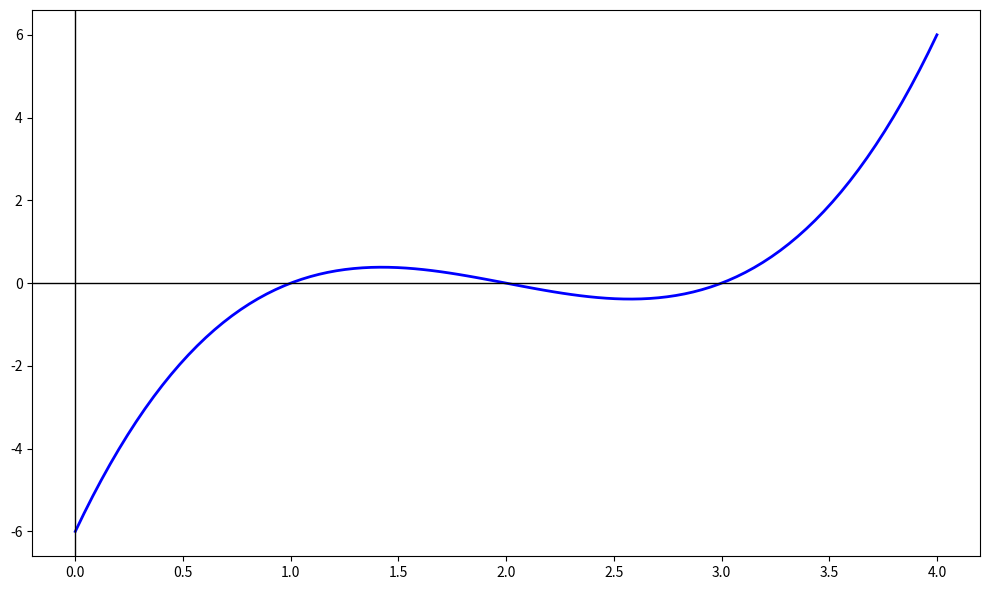

Here is the Python script that generated this plot:
import math
import numpy as np
import matplotlib.pyplot as plt


def bisection(f, a, b, eps=1e-9, max_iter=200):
    """
    Метод половинного деления с журналом итераций.
    
    Возвращает: (корень, журнал, статус)
      статус = 'ok'        — достигнута точность по длине интервала
      статус = 'f_zero'    — f(c) == 0 (точное попадание)
      статус = 'max_iter'  — исчерпан лимит итераций
    """
    fa, fb = f(a), f(b)
    if fa * fb > 0:
        raise ValueError(
            f"Нет смены знака на [{a}, {b}]: f(a)={fa}, f(b)={fb}"
        )
    
    journal = []   # список словарей — каждая запись = одна итерация
    
    for k in range(1, max_iter + 1):
        c = (a + b) / 2
        fc = f(c)
        length = b - a
        
        # записываем всё, что нужно для аудита
        journal.append({
            "iter": k,
            "a": a,
            "b": b,
            "c": c,
            "f(c)": fc,
            "length": length,
        })
        
        # условия остановки
        if fc == 0:
            return c, journal, "f_zero"
        if length < eps:
            return c, journal, "ok"
        
        # обновляем интервал
        if fa * fc < 0:
            b = c
            fb = fc
        else:
            a = c
            fa = fc
    return c, journal, "max_iter"


def print_journal(journal, title=""):
    if title:
        print(f"\n=== {title} ===")
    print(f"{'k':>3} | {'a':>12} | {'b':>12} | {'c':>12} | "
          f"{'f(c)':>14} | {'b-a':>10}")
    print("-" * 80)
    for row in journal:
        print(f"{row['iter']:>3} | {row['a']:>12.6f} | {row['b']:>12.6f} | "
              f"{row['c']:>12.6f} | {row['f(c)']:>14.3e} | "
              f"{row['length']:>10.2e}")


def f_pract1(x):
    return x**3 - 6 * x**2 + 11 * x -6

x = np.linspace(0, 4, 100)
plt.figure(figsize=(10, 6))
plt.plot(x, f_pract1(x), 'b-', linewidth=2, label=r'$f(x) = x^3 - 6x^2 + 11x - 6$')
plt.axhline(0, color='black', linewidth=1)   # ось OX
plt.axvline(0, color='black', linewidth=1)
plt.tight_layout()
plt.show()


root1, j1, s1 = bisection(f_pract1, 0.5, 1.5, eps=1e-9)
print_journal(j1, "f(x) = x^3 - 6x^2 + 11x - 6,  [0.5, 1.5]")
print(f"корень: {root1:.12f},  f(root) = {f_pract1(root1):.3e},  статус: {s1}")

root2, j2, s2 = bisection(f_pract1, 1.6, 2.5, eps=1e-9)
print_journal(j2, "f(x) = x^3 - 6x^2 + 11x - 6,  [1.6, 2.5]")
print(f"корень: {root2:.12f},  f(root) = {f_pract1(root2):.3e},  статус: {s2}")

root3, j3, s3 = bisection(f_pract1, 2.6, 3.5, eps=1e-9)
print_journal(j3, "f(x) = x^3 - 6x^2 + 11x - 6,  [2.6, 3.5]")
print(f"корень: {root3:.12f},  f(root) = {f_pract1(root3):.3e},  статус: {s3}")
